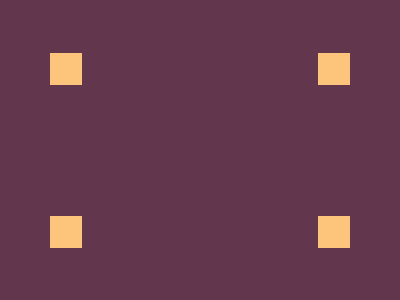

Here is a drawing made with CSS. Write the source that renders it.

<!-- file: ex01.html -->
<head>
    <link rel="stylesheet" href="01style.css">
</head>

<body>
    <div></div>
    <div></div>
    <div></div>
    <div></div>
  </body>

/* file: 01style.css */

*{
    margin: 0;
    padding: 0;
    box-sizing: border-box;
}

body{

    background: #62374e;
    display: grid;
    grid-template-columns: 1fr 1fr;
    column-gap: 50vw;
    row-gap: 30vh;
    margin: 8vw;
    place-items: center;
  }
  div {
    width: 8vw;
    height: 8vw;
    background: #fdc57b;
  }
